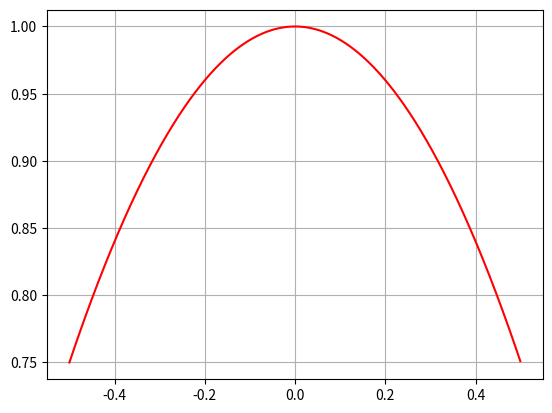

This chart was generated by the following Python code:
def f(x):
	return 1-x**2

x, dx = -0.5, 0.001
X, Y, Points = [], [], []

while x <= 0.5:
    y = f(x)
    point = (x, y) 
    X.append(x) 
    Y.append(y) 
    Points.append(point) 
    x += dx

import matplotlib.pyplot as plt 
plt.plot(X, Y, 'r')
plt.grid()
plt.show()
